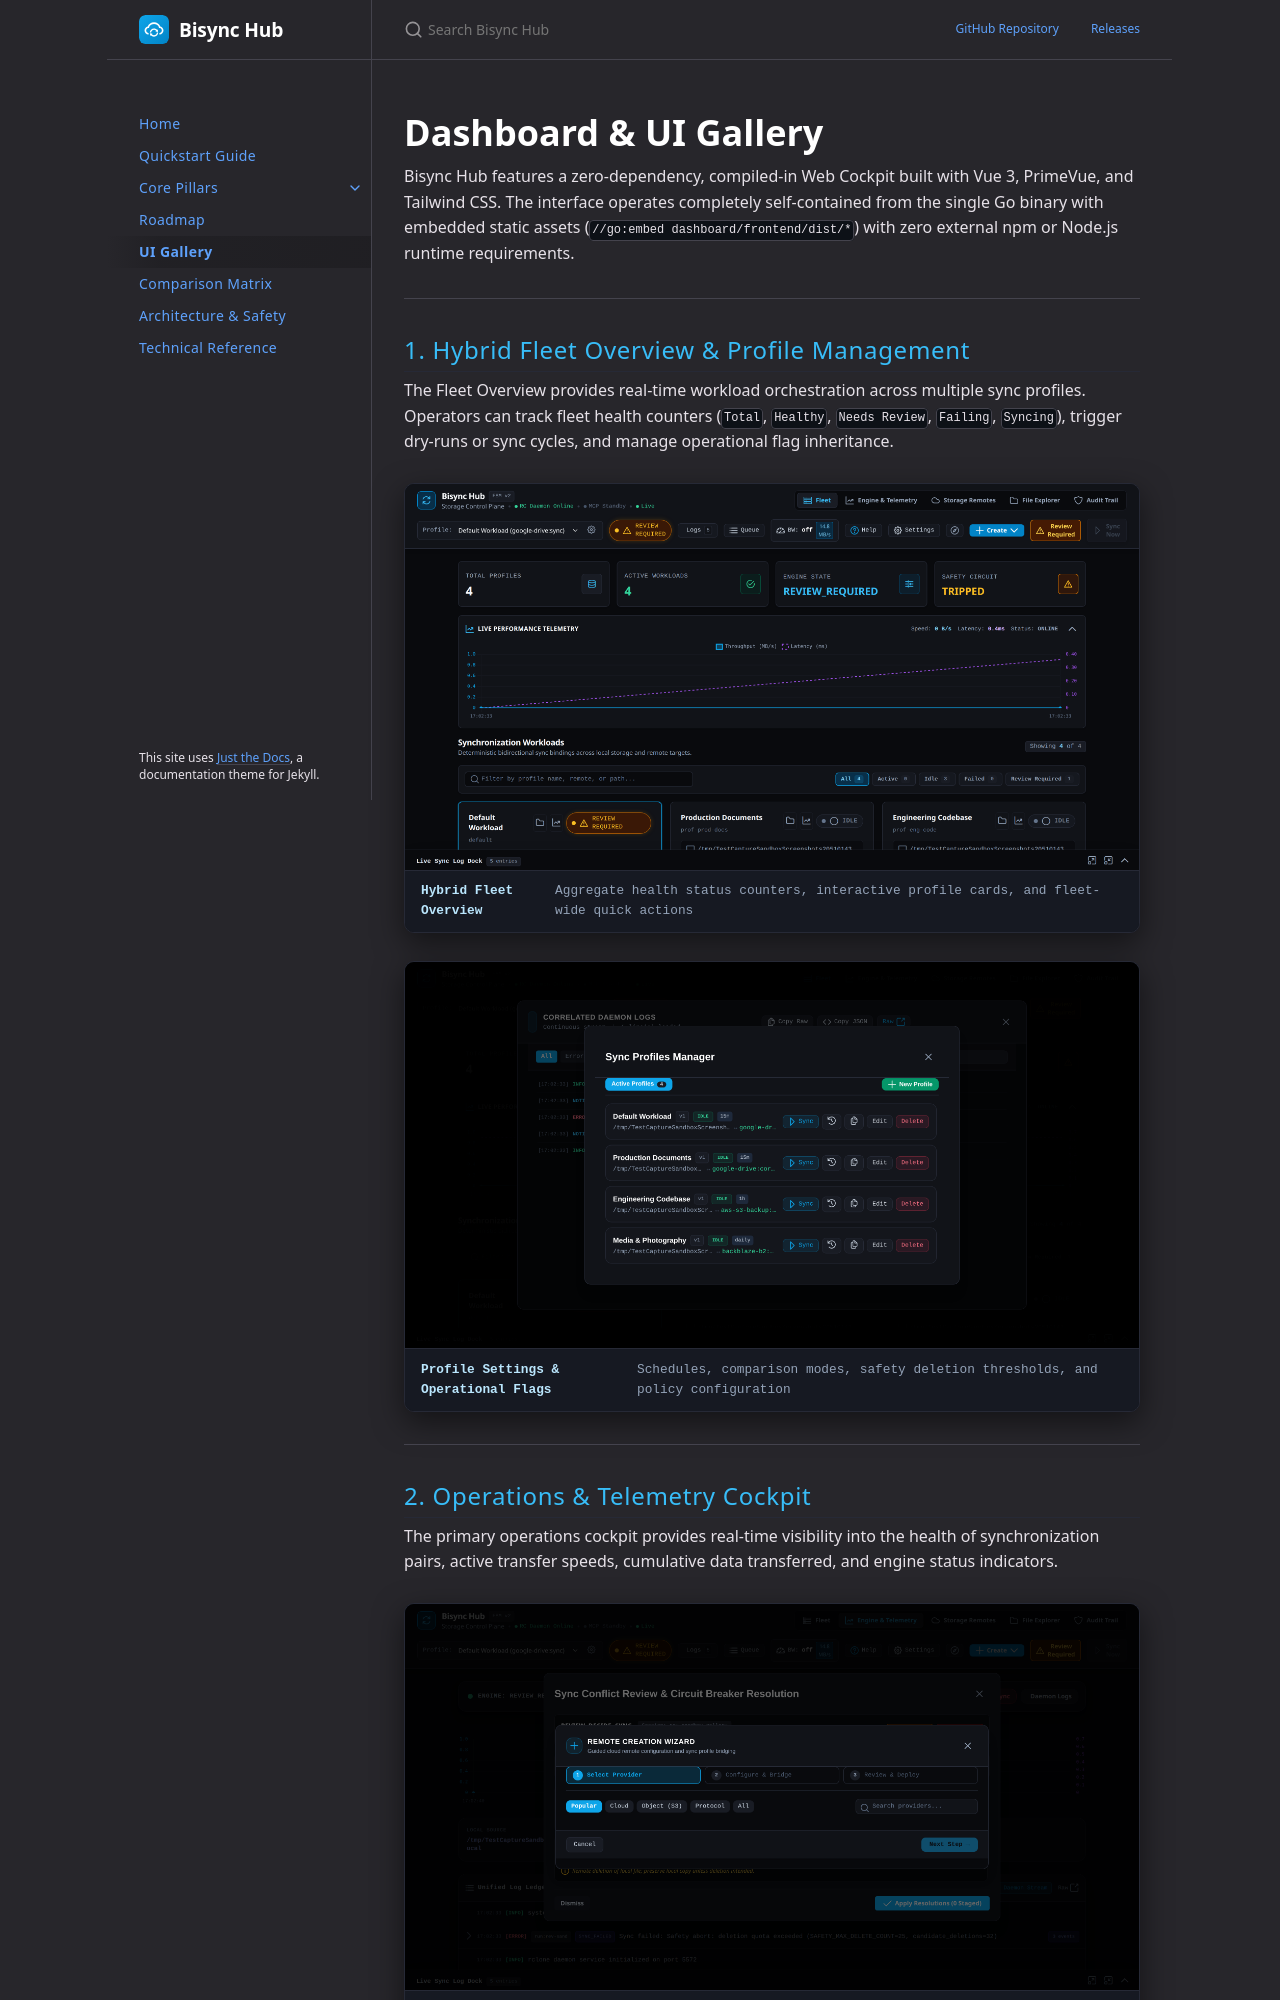

repository: slemmercs/rclone-bisync · page: gallery.html · generator: jekyll

---
layout: default
title: UI Gallery
nav_order: 5
description: "Visual tour of the Bisync Hub embedded web cockpit, sync review workflow, immutable audit ledger, and storage remotes."
---

# Dashboard & UI Gallery

Bisync Hub features a zero-dependency, compiled-in Web Cockpit built with Vue 3, PrimeVue, and Tailwind CSS. The interface operates completely self-contained from the single Go binary with embedded static assets (`//go:embed dashboard/frontend/dist/*`) with zero external npm or Node.js runtime requirements.

---

## 1. Hybrid Fleet Overview & Profile Management

The Fleet Overview provides real-time workload orchestration across multiple sync profiles. Operators can track fleet health counters (`Total`, `Healthy`, `Needs Review`, `Failing`, `Syncing`), trigger dry-runs or sync cycles, and manage operational flag inheritance.

<div class="screenshot-frame">
  <img src="{{ '/assets/images/screenshots/bisync-hub_fleet-overview.png?v=20261120' | relative_url }}" alt="Bisync Hub Multi-Profile Fleet Overview" />
  <div class="caption">
    <span class="title">Hybrid Fleet Overview</span>
    <span>Aggregate health status counters, interactive profile cards, and fleet-wide quick actions</span>
  </div>
</div>

<div class="screenshot-frame">
  <img src="{{ '/assets/images/screenshots/bisync-hub_profile-settings.png?v=20261120' | relative_url }}" alt="Bisync Hub Profile Settings & Flags" />
  <div class="caption">
    <span class="title">Profile Settings & Operational Flags</span>
    <span>Schedules, comparison modes, safety deletion thresholds, and policy configuration</span>
  </div>
</div>

---
